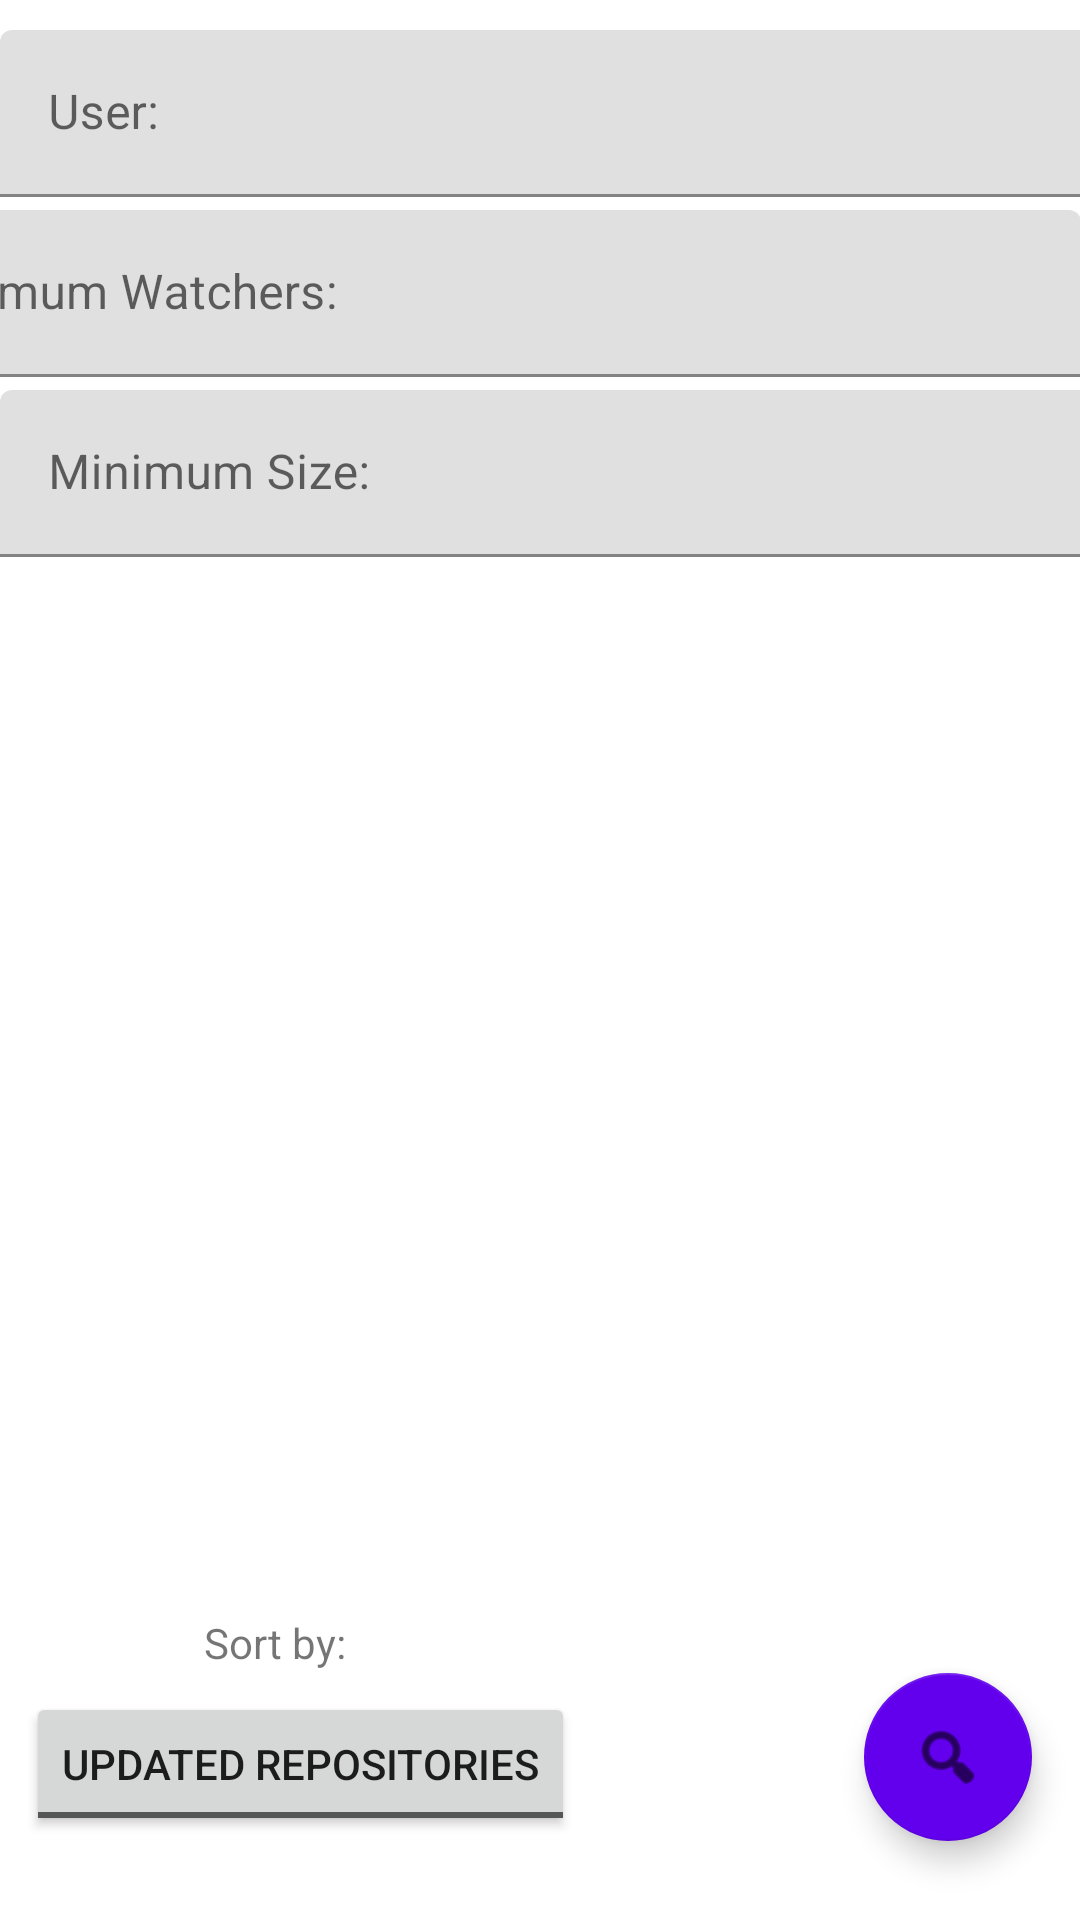

The Android layout XML behind this screen, and the referenced resources:
<!-- AndroidManifest.xml: application theme Theme.Git -->
<!-- res/layout/fragment_first.xml -->
<?xml version="1.0" encoding="utf-8"?>
<androidx.constraintlayout.widget.ConstraintLayout xmlns:android="http://schemas.android.com/apk/res/android"
    xmlns:app="http://schemas.android.com/apk/res-auto"
    xmlns:tools="http://schemas.android.com/tools"
    android:layout_width="match_parent"
    android:layout_height="match_parent"
    tools:context=".view.FirstFragment">

    <com.google.android.material.textfield.TextInputLayout
        android:id="@+id/textInputLayout2"
        android:layout_width="409dp"
        android:layout_height="wrap_content"
        android:layout_marginTop="10dp"
        app:layout_constraintTop_toTopOf="parent"
        tools:ignore="MissingConstraints"
        tools:layout_editor_absoluteX="1dp">

        <com.google.android.material.textfield.TextInputEditText
            android:id="@+id/userText"
            android:layout_width="match_parent"
            android:layout_height="wrap_content"
            android:hint="@string/username"
            android:singleLine="true" />
    </com.google.android.material.textfield.TextInputLayout>

    <com.google.android.material.textfield.TextInputLayout
        android:id="@+id/textInputLayout"
        android:layout_width="409dp"
        android:layout_height="wrap_content"
        android:layout_marginTop="70dp"
        app:layout_constraintEnd_toEndOf="parent"
        app:layout_constraintTop_toTopOf="parent">

        <com.google.android.material.textfield.TextInputEditText
            android:id="@+id/MinimumWatchers"
            android:layout_width="match_parent"
            android:layout_height="wrap_content"
            android:hint="@string/minimum_label"
            android:inputType="number"
            android:singleLine="true" />
    </com.google.android.material.textfield.TextInputLayout>

    <com.google.android.material.floatingactionbutton.FloatingActionButton
        android:id="@+id/searchButton"
        android:layout_width="wrap_content"
        android:layout_height="wrap_content"
        android:layout_marginTop="432dp"
        android:layout_marginEnd="16dp"
        android:clickable="true"
        android:src="@android:drawable/ic_menu_search"
        app:backgroundTint="?attr/colorPrimary"
        app:layout_constraintEnd_toEndOf="parent"
        app:layout_constraintTop_toBottomOf="@+id/textInputLayout" />

    <ToggleButton
        android:id="@+id/timeSort"
        android:layout_width="wrap_content"
        android:layout_height="wrap_content"
        android:layout_marginTop="564dp"
        android:text="ToggleButton"
        android:textOff="UPDATED REPOSITORIES"
        android:textOn="CREATED REPOSITORIES"
        app:layout_constraintEnd_toEndOf="parent"
        app:layout_constraintHorizontal_bias="0.049"
        app:layout_constraintStart_toStartOf="parent"
        app:layout_constraintTop_toTopOf="parent" />

    <TextView
        android:id="@+id/textView"
        android:layout_width="wrap_content"
        android:layout_height="wrap_content"
        android:layout_marginStart="68dp"
        android:layout_marginTop="528dp"
        android:text="Sort by:"
        app:layout_constraintStart_toStartOf="parent"
        app:layout_constraintTop_toTopOf="@+id/textInputLayout2" />

    <com.google.android.material.textfield.TextInputLayout
        android:id="@+id/textInputLayout3"
        android:layout_width="409dp"
        android:layout_height="wrap_content"
        android:layout_marginTop="130dp"
        app:layout_constraintTop_toTopOf="parent"
        tools:layout_editor_absoluteX="1dp">

        <com.google.android.material.textfield.TextInputEditText
            android:id="@+id/MinimumSize"
            android:layout_width="match_parent"
            android:layout_height="wrap_content"
            android:hint="Minimum Size:"
            android:inputType="number"
            android:singleLine="true"
            android:textColorLink="#673AB7" />
    </com.google.android.material.textfield.TextInputLayout>

    <androidx.constraintlayout.widget.Guideline
        android:id="@+id/guideline2"
        android:layout_width="wrap_content"
        android:layout_height="wrap_content"
        android:orientation="vertical"
        app:layout_constraintGuide_begin="20dp" />

</androidx.constraintlayout.widget.ConstraintLayout>
<!-- resources referenced by this layout -->
<resources>
  <string name="minimum_label">Minimum Watchers:</string>
  <string name="username">User:</string>
  <style name="Theme.Git" parent="Theme.MaterialComponents.DayNight.DarkActionBar">
          
          <item name="colorPrimary">@color/purple_500</item>
          <item name="colorPrimaryVariant">@color/purple_700</item>
          <item name="colorOnPrimary">@color/white</item>
          
          <item name="colorSecondary">@color/teal_200</item>
          <item name="colorSecondaryVariant">@color/teal_700</item>
          <item name="colorOnSecondary">@color/black</item>
          
          <item name="android:statusBarColor" tools:targetApi="l">?attr/colorPrimaryVariant</item>
          
      </style>
  <!-- not gathered from this repository: default colours our renderer supplied (Android Studio template values) -->
  <color name="purple_500">#FF6200EE</color>
  <color name="purple_700">#FF3700B3</color>
  <color name="teal_200">#FF03DAC5</color>
  <color name="teal_700">#FF018786</color>
  <color name="black">#FF000000</color>
  <color name="white">#FFFFFFFF</color>
</resources>
